Labelled photos from "Mango-Dataset", an image-classification folder in muhammadimran-ui/Mango-Dataset. The possible labels are: damage, good mango, over ripe mango, under ripe mango.

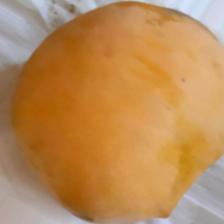
Label: over ripe mango

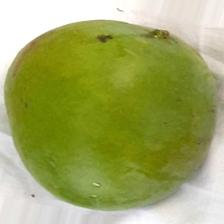
Label: good mango

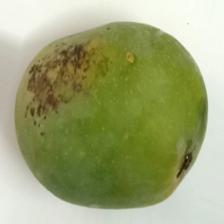
Label: damage

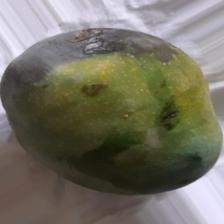
Label: damage

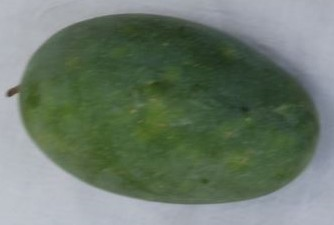
Label: under ripe mango

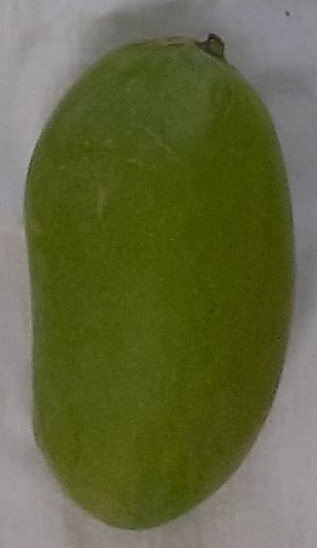
Label: good mango
